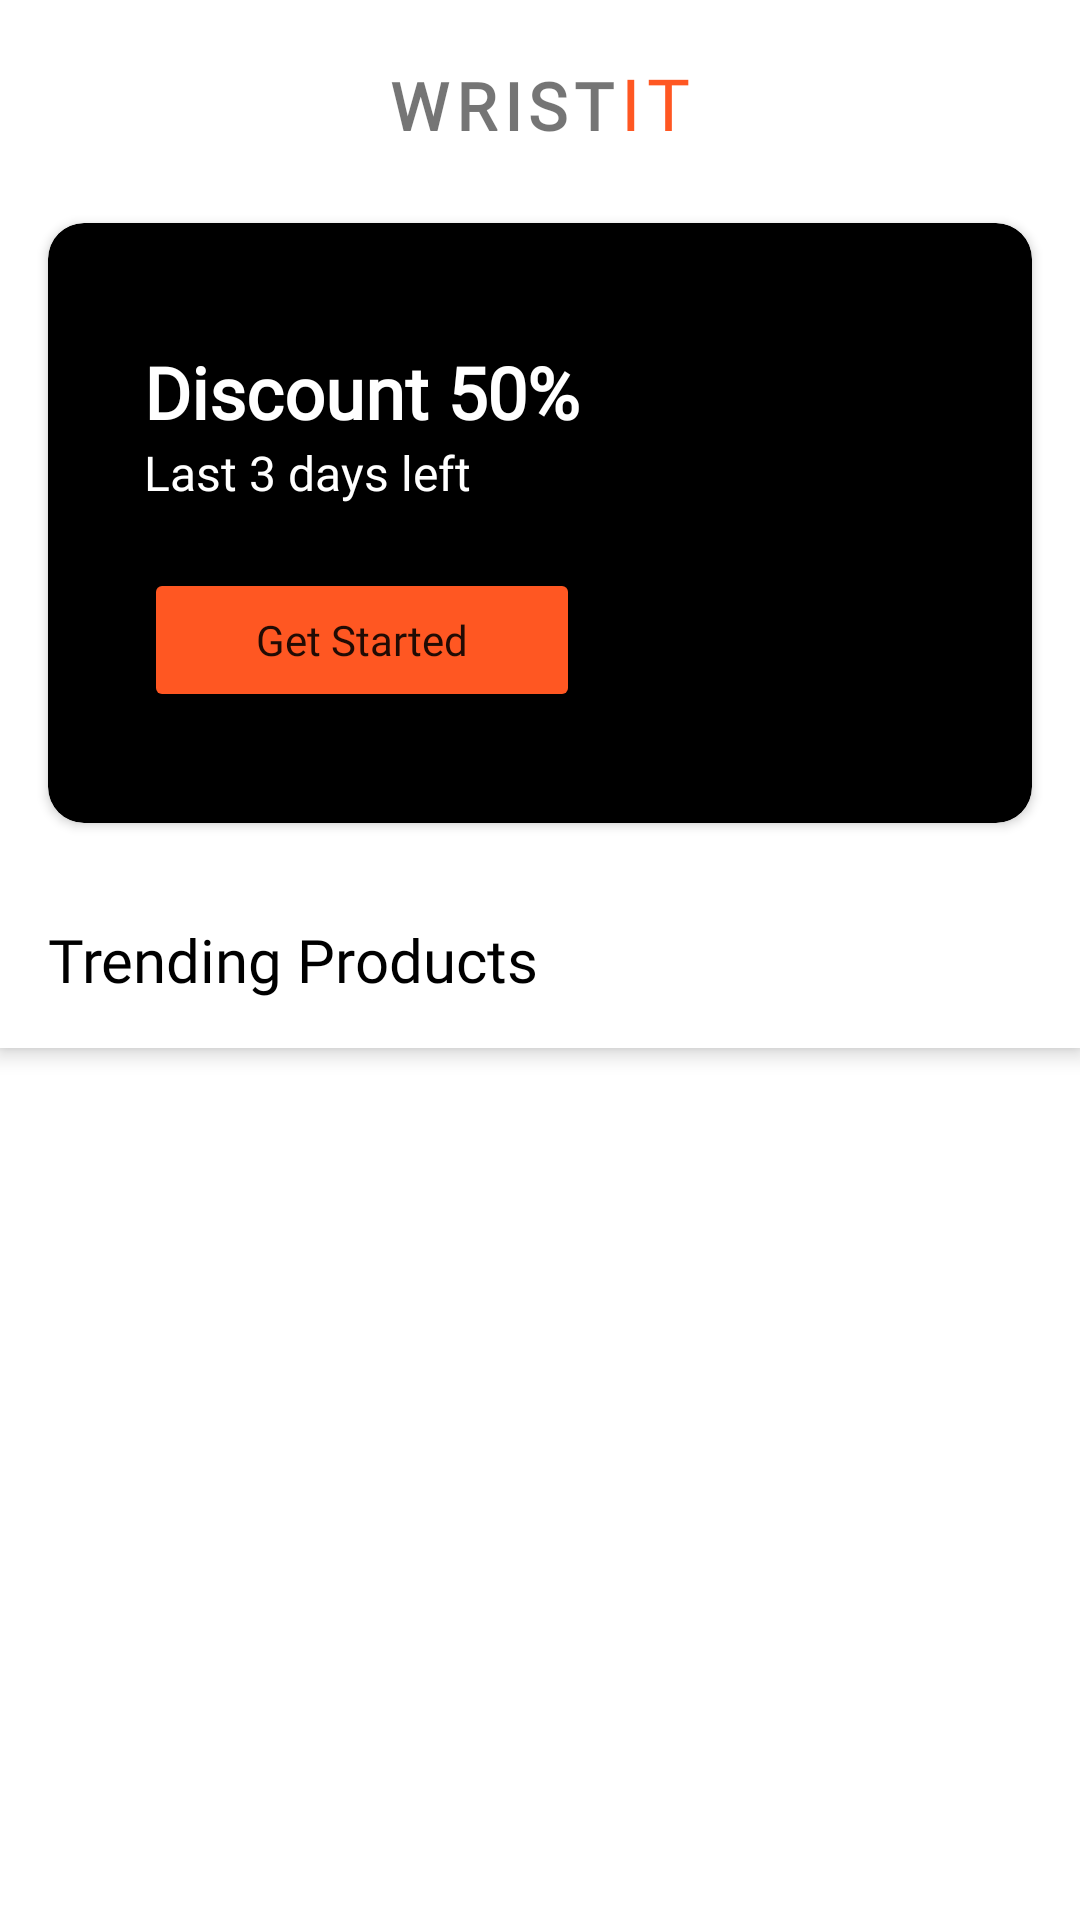

This screen was rendered from an Android layout file. Write that file and the resources it references.
<!-- AndroidManifest.xml: application theme Theme.AccessoryStore -->
<!-- res/layout/activity_main.xml -->
<?xml version="1.0" encoding="utf-8"?>
<androidx.coordinatorlayout.widget.CoordinatorLayout xmlns:android="http://schemas.android.com/apk/res/android"
    xmlns:app="http://schemas.android.com/apk/res-auto"
    xmlns:tools="http://schemas.android.com/tools"
    android:layout_width="match_parent"
    android:layout_height="match_parent"
    tools:context=".activities.MainActivity">

    <com.google.android.material.appbar.AppBarLayout
        android:id="@+id/apl_appBar"
        android:layout_width="match_parent"

        android:layout_height="wrap_content">

        <com.google.android.material.appbar.CollapsingToolbarLayout
            android:layout_width="match_parent"
            android:layout_height="wrap_content"
            android:background="@color/layout_bg"
            app:layout_scrollFlags="scroll">

            <androidx.constraintlayout.widget.ConstraintLayout
                android:layout_width="match_parent"
                android:layout_height="wrap_content">

                <LinearLayout
                    android:id="@+id/ll_title"
                    android:layout_width="wrap_content"
                    android:layout_height="wrap_content"
                    android:layout_marginTop="18dp"
                    android:orientation="horizontal"
                    app:layout_constraintEnd_toEndOf="parent"
                    app:layout_constraintStart_toStartOf="parent"
                    app:layout_constraintTop_toTopOf="parent">

                    <TextView
                        android:layout_width="wrap_content"
                        android:layout_height="wrap_content"
                        android:letterSpacing="0.1"
                        android:text="WRIST"
                        android:textStyle="bold"
                        android:fontFamily="@font/jost_light"

                        android:textSize="22sp" />

                    <TextView
                        android:layout_width="wrap_content"
                        android:layout_height="wrap_content"
                        android:letterSpacing="0.1"
                        android:text="IT"
                        android:textColor="@color/orange"
                        android:fontFamily="@font/jost_semibold"
                        android:textSize="24sp"/>
                </LinearLayout>

                <ImageView
                    android:id="@+id/iv_cart"
                    android:layout_width="30dp"
                    android:layout_height="30dp"
                    android:layout_marginTop="18dp"
                    android:layout_marginEnd="18dp"
                    android:theme="@style/IconColor"
                    android:src="@drawable/logo_bag"
                    app:layout_constraintEnd_toEndOf="parent"
                    app:layout_constraintTop_toTopOf="parent" />

                <androidx.cardview.widget.CardView
                    android:id="@+id/cardView"
                    android:layout_width="match_parent"
                    android:layout_height="200dp"
                    android:layout_marginStart="16dp"
                    android:layout_marginTop="24dp"
                    android:layout_marginEnd="16dp"
                    app:cardBackgroundColor="@color/black"
                    app:cardCornerRadius="12dp"
                    app:layout_constraintEnd_toEndOf="parent"
                    app:layout_constraintStart_toStartOf="parent"
                    app:layout_constraintTop_toBottomOf="@id/ll_title">

                    <androidx.constraintlayout.widget.ConstraintLayout
                        android:layout_width="match_parent"
                        android:layout_height="match_parent">

                        <ImageView
                            android:id="@+id/imageView"
                            android:layout_width="130dp"
                            android:layout_height="match_parent"
                            android:layout_marginTop="16dp"
                            android:layout_marginBottom="16dp"
                            android:adjustViewBounds="true"
                            android:src="@drawable/watch1"
                            app:layout_constraintBottom_toBottomOf="parent"
                            app:layout_constraintEnd_toEndOf="parent"
                            app:layout_constraintStart_toEndOf="@+id/textView"
                            app:layout_constraintTop_toTopOf="parent" />

                        <TextView
                            android:id="@+id/textView"
                            android:layout_width="wrap_content"
                            android:layout_height="wrap_content"
                            android:layout_marginStart="32dp"
                            android:layout_marginTop="24dp"
                            android:fontFamily="@font/jost_medium"
                            android:text="Discount 50%"
                            android:textColor="@color/white"
                            android:textSize="24sp"
                            android:textStyle="bold"
                            app:layout_constraintStart_toStartOf="parent"
                            app:layout_constraintTop_toTopOf="@+id/imageView" />

                        <TextView
                            android:id="@+id/textView2"
                            android:layout_width="wrap_content"
                            android:layout_height="wrap_content"
                            android:fontFamily="@font/jost_medium"
                            android:text="Last 3 days left"

                            android:textColor="@color/white"
                            android:textSize="16sp"
                            app:layout_constraintStart_toStartOf="@+id/textView"
                            app:layout_constraintTop_toBottomOf="@+id/textView" />

                        <Button
                            android:layout_width="0dp"
                            android:layout_height="wrap_content"
                            android:backgroundTint="@color/orange"
                            android:fontFamily="@font/jost_medium"
                            android:text="Get Started"
                            android:textAllCaps="false"
                            android:id="@+id/bt_getStarted"
                            app:layout_constraintBottom_toBottomOf="@+id/imageView"
                            app:layout_constraintEnd_toEndOf="@+id/textView"
                            app:layout_constraintStart_toStartOf="@+id/textView"
                            app:layout_constraintTop_toBottomOf="@+id/textView2" />
                    </androidx.constraintlayout.widget.ConstraintLayout>
                </androidx.cardview.widget.CardView>

                <TextView
                    android:layout_width="wrap_content"
                    android:layout_height="wrap_content"
                    android:fontFamily="@font/jost_medium"
                    android:layout_marginTop="32dp"
                    app:layout_constraintBottom_toBottomOf="parent"
                    android:layout_marginBottom="16dp"
                    android:text="Trending Products"
                    app:layout_constraintStart_toStartOf="@id/cardView"
                    app:layout_constraintTop_toBottomOf="@id/cardView"
                    android:id="@+id/tv_trending"
                    android:textSize="20sp"
                    android:theme="@style/TextColor" />
            </androidx.constraintlayout.widget.ConstraintLayout>
        </com.google.android.material.appbar.CollapsingToolbarLayout>
    </com.google.android.material.appbar.AppBarLayout>


    <androidx.recyclerview.widget.RecyclerView
        android:id="@+id/rv_watches"
        android:layout_width="match_parent"
        android:layout_height="match_parent"
        app:layout_behavior="@string/appbar_scrolling_view_behavior"
        tools:layoutManager="androidx.recyclerview.widget.GridLayoutManager"
        tools:listitem="@layout/rv_watch_item"
        tools:spanCount="2" />


</androidx.coordinatorlayout.widget.CoordinatorLayout>
<!-- res/layout/rv_watch_item.xml (included above) -->
<?xml version="1.0" encoding="utf-8"?>
<androidx.constraintlayout.widget.ConstraintLayout xmlns:android="http://schemas.android.com/apk/res/android"
    xmlns:app="http://schemas.android.com/apk/res-auto"
    android:id="@+id/cv_container"
    android:layout_width="match_parent"
    android:layout_height="wrap_content">

    <ImageView
        android:id="@+id/iv_image"
        android:layout_width="match_parent"
        android:layout_height="200dp"
        android:layout_marginStart="1dp"
        android:layout_marginTop="1dp"
        android:layout_marginEnd="1dp"
        android:background="@color/image_bg"
        android:src="@drawable/watch1"
        app:layout_constraintEnd_toEndOf="parent"
        app:layout_constraintStart_toStartOf="parent"
        app:layout_constraintTop_toTopOf="parent" />

    <TextView
        android:id="@+id/tv_company"
        android:layout_width="wrap_content"
        android:layout_height="wrap_content"
        android:layout_marginStart="12dp"
        android:layout_marginTop="4dp"
        android:fontFamily="@font/jost_medium"
        android:text="Apple"
        android:textSize="14sp"
        app:layout_constraintStart_toStartOf="parent"
        app:layout_constraintTop_toBottomOf="@id/iv_image" />

    <ImageView
        android:id="@+id/iv_favorite"
        android:layout_width="24dp"
        android:layout_height="24dp"
        android:layout_marginEnd="6dp"
        android:src="@drawable/baseline_favorite_border_24"
        app:layout_constraintBottom_toTopOf="@+id/linearLayout"
        app:layout_constraintEnd_toEndOf="parent"
        app:layout_constraintTop_toBottomOf="@id/iv_image" />

    <TextView
        android:id="@+id/tv_name"
        android:layout_width="wrap_content"
        android:layout_height="wrap_content"
        android:fontFamily="@font/jost_light"
        android:text="Apple Watch"
        android:textSize="14sp"
        app:layout_constraintStart_toStartOf="@id/tv_company"
        app:layout_constraintTop_toBottomOf="@id/tv_company" />

    <LinearLayout
        android:id="@+id/linearLayout"
        android:layout_width="0dp"
        android:layout_height="wrap_content"
        android:layout_marginEnd="12dp"
        android:layout_marginBottom="12dp"
        android:orientation="horizontal"
        app:layout_constraintBottom_toBottomOf="parent"
        app:layout_constraintEnd_toEndOf="parent"
        app:layout_constraintStart_toStartOf="@id/tv_company"
        app:layout_constraintTop_toBottomOf="@id/tv_name">

        <TextView
            android:id="@+id/tv_origPrice"
            android:layout_width="wrap_content"
            android:layout_height="wrap_content"
            android:fontFamily="@font/jost_extra_light"
            android:text="$400"
            android:textSize="12sp" />

        <TextView
            android:id="@+id/tv_offerPrice"
            android:layout_width="wrap_content"
            android:layout_height="wrap_content"
            android:layout_marginStart="6dp"
            android:fontFamily="@font/jost_semibold"
            android:text="$400"
            android:textSize="12sp"
            android:textStyle="bold"
            android:theme="@style/BoldTextColor" />

        <TextView
            android:id="@+id/tv_discount"
            android:layout_width="wrap_content"
            android:layout_height="wrap_content"
            android:layout_marginStart="6dp"
            android:fontFamily="@font/jost_light"
            android:text="66% OFF"
            android:textColor="@color/orange"
            android:textSize="12sp"
            android:textStyle="bold" />
    </LinearLayout>


</androidx.constraintlayout.widget.ConstraintLayout>
<!-- resources referenced by this layout -->
<resources>
  <color name="black">#FF000000</color>
  <color name="image_bg">#FFFFFFFF</color>
  <color name="layout_bg">#FFFFFFFF</color>
  
      //this is the background color for images
  <color name="orange">#FF5722</color>
  <color name="white">#FFFFFFFF</color>
  <style name="BoldTextColor">
          <item name="android:textColor">@color/black</item>
      </style>
  
      //this is color for icons such as cart icon
  <style name="IconColor">
          <item name="tint">@color/black</item>
      </style>
  
  
      //this is the border color for the recyleritems
  <style name="TextColor">
          <item name="android:textColor">@color/black</item>
      </style>
  
      //this is the text color for text like price.
  <style name="Theme.AccessoryStore" parent="Theme.MaterialComponents.DayNight.NoActionBar">
          
          <item name="colorPrimary">@color/purple_500</item>
          <item name="colorPrimaryVariant">@color/orange</item>
          <item name="colorOnPrimary">@color/white</item>
          
          <item name="colorSecondary">@color/teal_200</item>
          <item name="colorSecondaryVariant">@color/teal_700</item>
          <item name="colorOnSecondary">@color/black</item>
          
          <item name="android:statusBarColor">?attr/colorPrimaryVariant</item>
          
      </style>
  <color name="purple_500">#FF6200EE</color>
  <color name="teal_200">#FF03DAC5</color>
  <color name="teal_700">#FF018786</color>
</resources>
